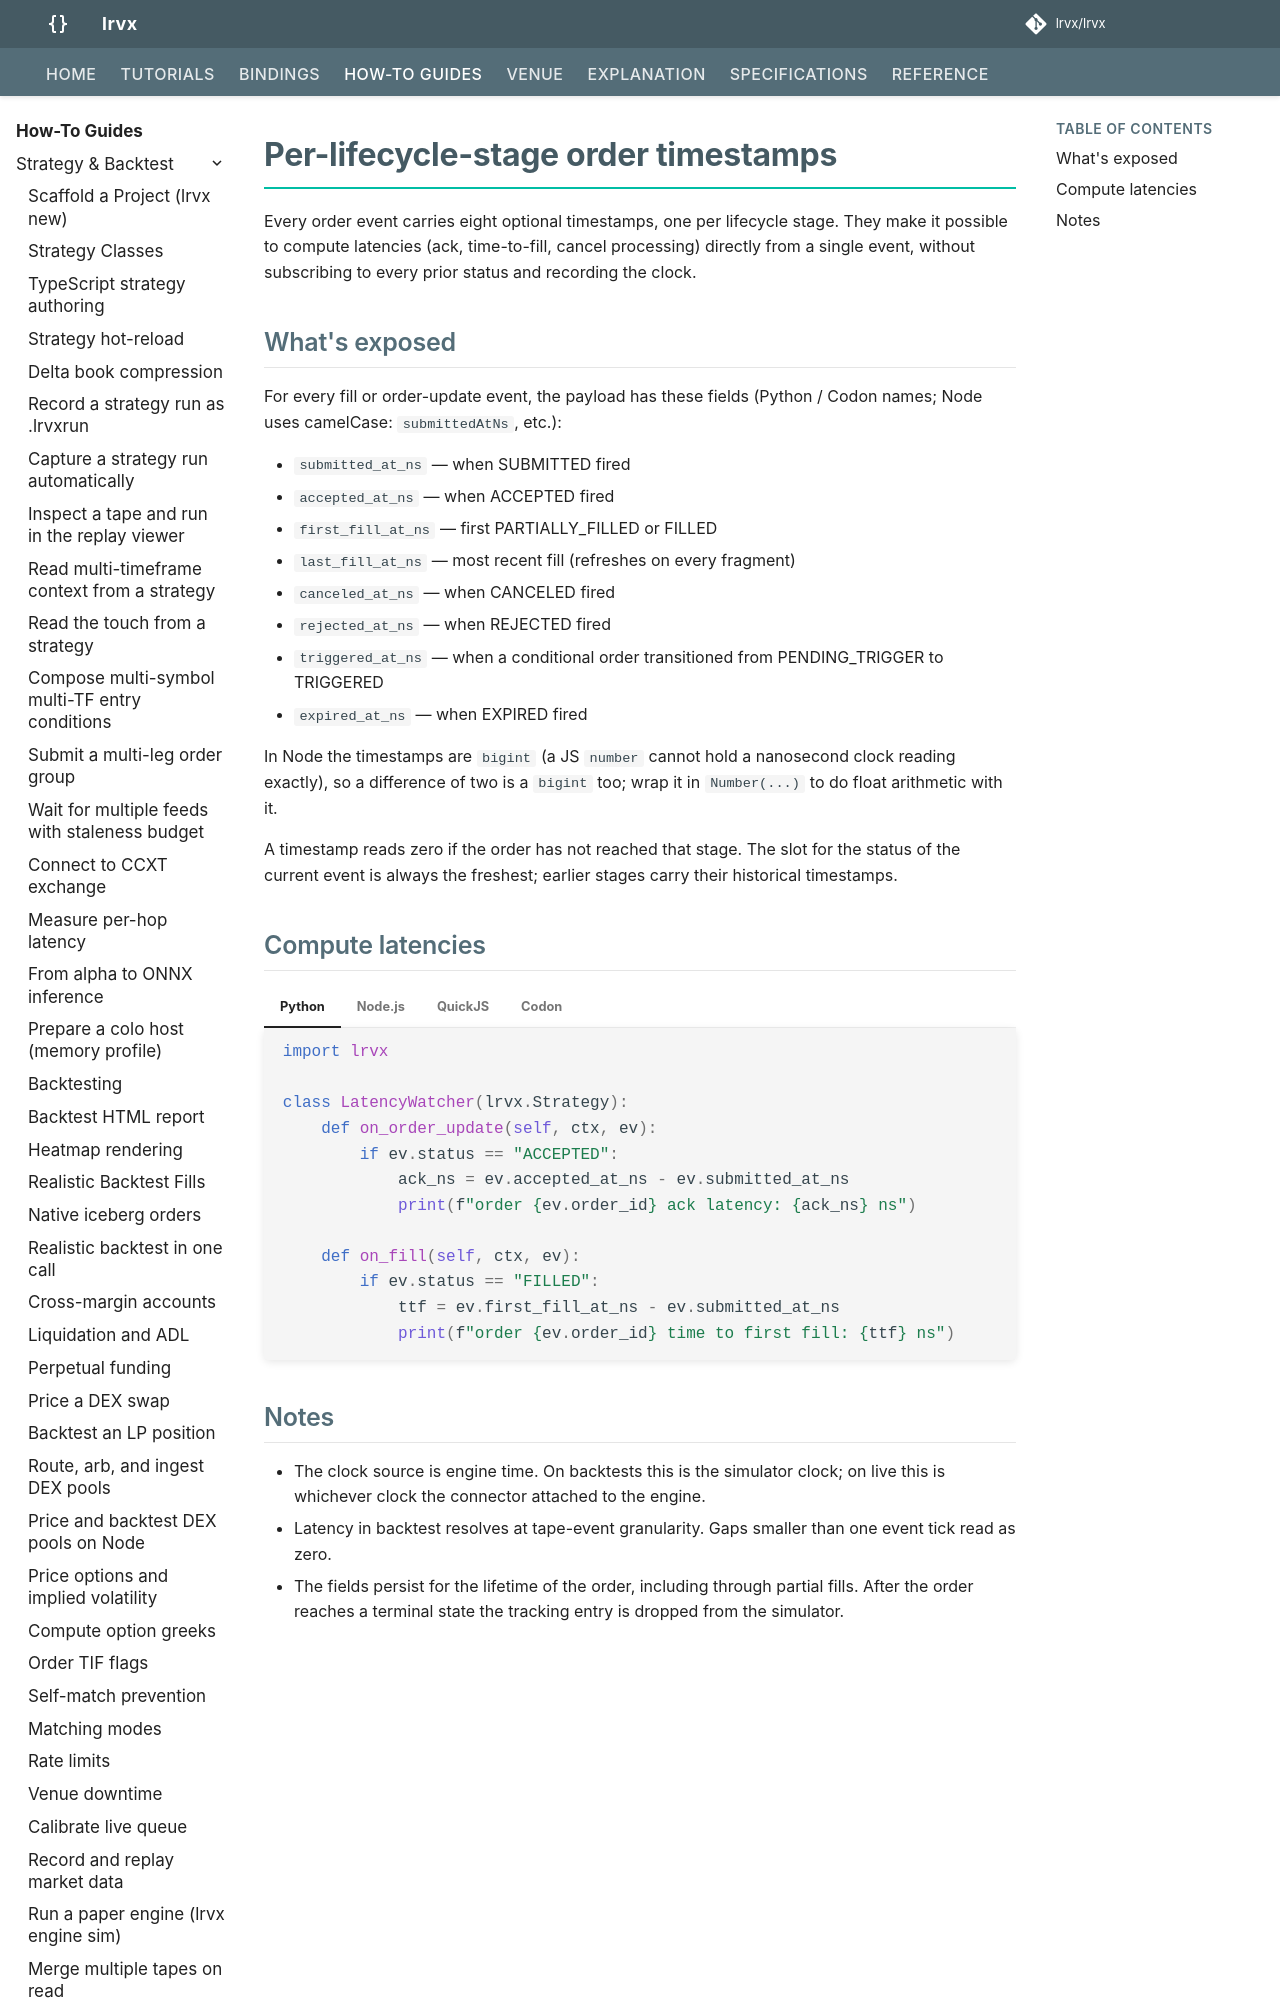

repository: lrvx/lrvx · page: how-to/order-state-timestamps/index.html · generator: mkdocs

# Per-lifecycle-stage order timestamps

Every order event carries eight optional timestamps, one per
lifecycle stage. They make it possible to compute latencies (ack,
time-to-fill, cancel processing) directly from a single event,
without subscribing to every prior status and recording the clock.

## What's exposed

For every fill or order-update event, the payload has these fields
(Python / Codon names; Node uses camelCase: `submittedAtNs`, etc.):

- `submitted_at_ns` — when SUBMITTED fired
- `accepted_at_ns` — when ACCEPTED fired
- `first_fill_at_ns` — first PARTIALLY_FILLED or FILLED
- `last_fill_at_ns` — most recent fill (refreshes on every fragment)
- `canceled_at_ns` — when CANCELED fired
- `rejected_at_ns` — when REJECTED fired
- `triggered_at_ns` — when a conditional order transitioned from
  PENDING_TRIGGER to TRIGGERED
- `expired_at_ns` — when EXPIRED fired

In Node the timestamps are `bigint` (a JS `number` cannot hold a
nanosecond clock reading exactly), so a difference of two is a `bigint`
too; wrap it in `Number(...)` to do float arithmetic with it.

A timestamp reads zero if the order has not reached that stage. The
slot for the status of the current event is always the freshest;
earlier stages carry their historical timestamps.
